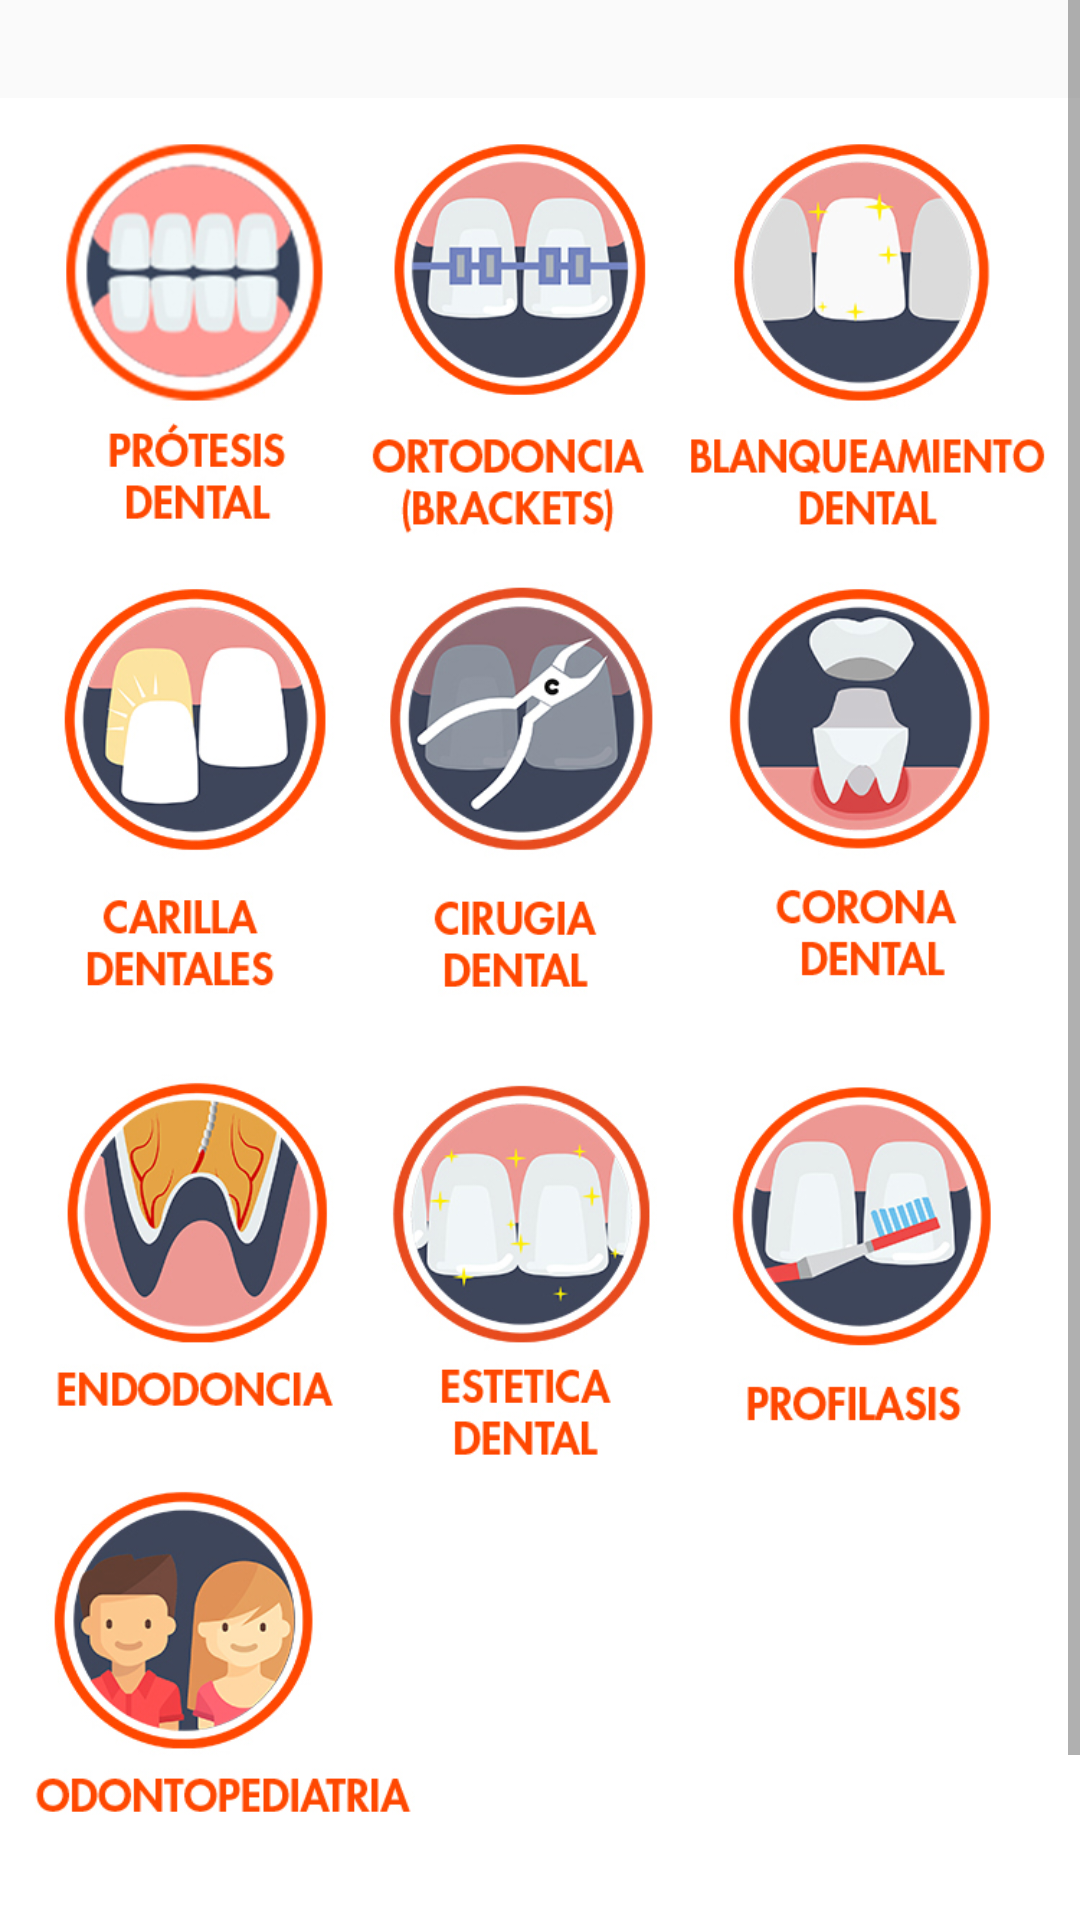

Write the Android layout XML for this screen, with the resource values it uses.
<!-- AndroidManifest.xml: application theme AppTheme -->
<!-- res/layout/content_servicios.xml -->
<?xml version="1.0" encoding="utf-8"?>
<LinearLayout
    xmlns:android="http://schemas.android.com/apk/res/android"
    xmlns:app="http://schemas.android.com/apk/res-auto"
    xmlns:tools="http://schemas.android.com/tools"
    android:layout_width="match_parent"
    android:layout_height="match_parent"
    app:layout_behavior="@string/appbar_scrolling_view_behavior"
    tools:context=".Servicios"
    tools:showIn="@layout/app_bar_servicios">

    <ScrollView
        android:layout_width="match_parent"
        android:layout_height="match_parent">

        <LinearLayout xmlns:app="http://schemas.android.com/apk/res-auto"
            xmlns:tools="http://schemas.android.com/tools"
            android:layout_width="match_parent"
            android:layout_height="match_parent"
            android:gravity="right"
            android:orientation="vertical">

            <ImageView
                android:id="@+id/imageView2"
                android:layout_width="match_parent"
                android:layout_height="700dp"
                android:layout_weight="1"
                app:srcCompat="@drawable/servicios" />

        </LinearLayout>

    </ScrollView>

</LinearLayout>
<!-- res/layout/app_bar_servicios.xml (included above) -->
<?xml version="1.0" encoding="utf-8"?>
<android.support.design.widget.CoordinatorLayout
    xmlns:android="http://schemas.android.com/apk/res/android"
    xmlns:app="http://schemas.android.com/apk/res-auto"
    xmlns:tools="http://schemas.android.com/tools"
    android:layout_width="match_parent"
    android:layout_height="match_parent"
    tools:context=".Servicios">

    <android.support.design.widget.AppBarLayout
        android:layout_width="match_parent"
        android:layout_height="wrap_content"
        android:theme="@style/AppTheme.AppBarOverlay" >

        <android.support.v7.widget.Toolbar
            android:id="@+id/toolbar"
            android:layout_width="match_parent"
            android:layout_height="?attr/actionBarSize"
            android:background="?attr/colorPrimary"
            app:popupTheme="@style/AppTheme.PopupOverlay" />

    </android.support.design.widget.AppBarLayout>

    <include layout="@layout/content_servicios" />

</android.support.design.widget.CoordinatorLayout>
<!-- resources referenced by this layout -->
<resources>
  <!-- drawable servicios: jpg bitmap (drawable, 528062 bytes) -->
  <style name="AppTheme.AppBarOverlay" parent="ThemeOverlay.AppCompat.Dark.ActionBar" />
  <style name="AppTheme.PopupOverlay" parent="ThemeOverlay.AppCompat.Light" />
  <style name="AppTheme" parent="Base.Theme.AppCompat.Light.DarkActionBar">
         
          <item name="colorPrimary">@color/colorPrimary</item>
          <item name="colorPrimaryDark">@color/colorPrimaryDark</item>
          <item name="colorAccent">@color/colorAccent</item>
          <item name="android:textColorHint">#00A9F1</item>
      </style>
  <color name="colorPrimary">#ff4800</color>
  <color name="colorPrimaryDark">#e74100</color>
  <color name="colorAccent">#ffffff</color>
</resources>
